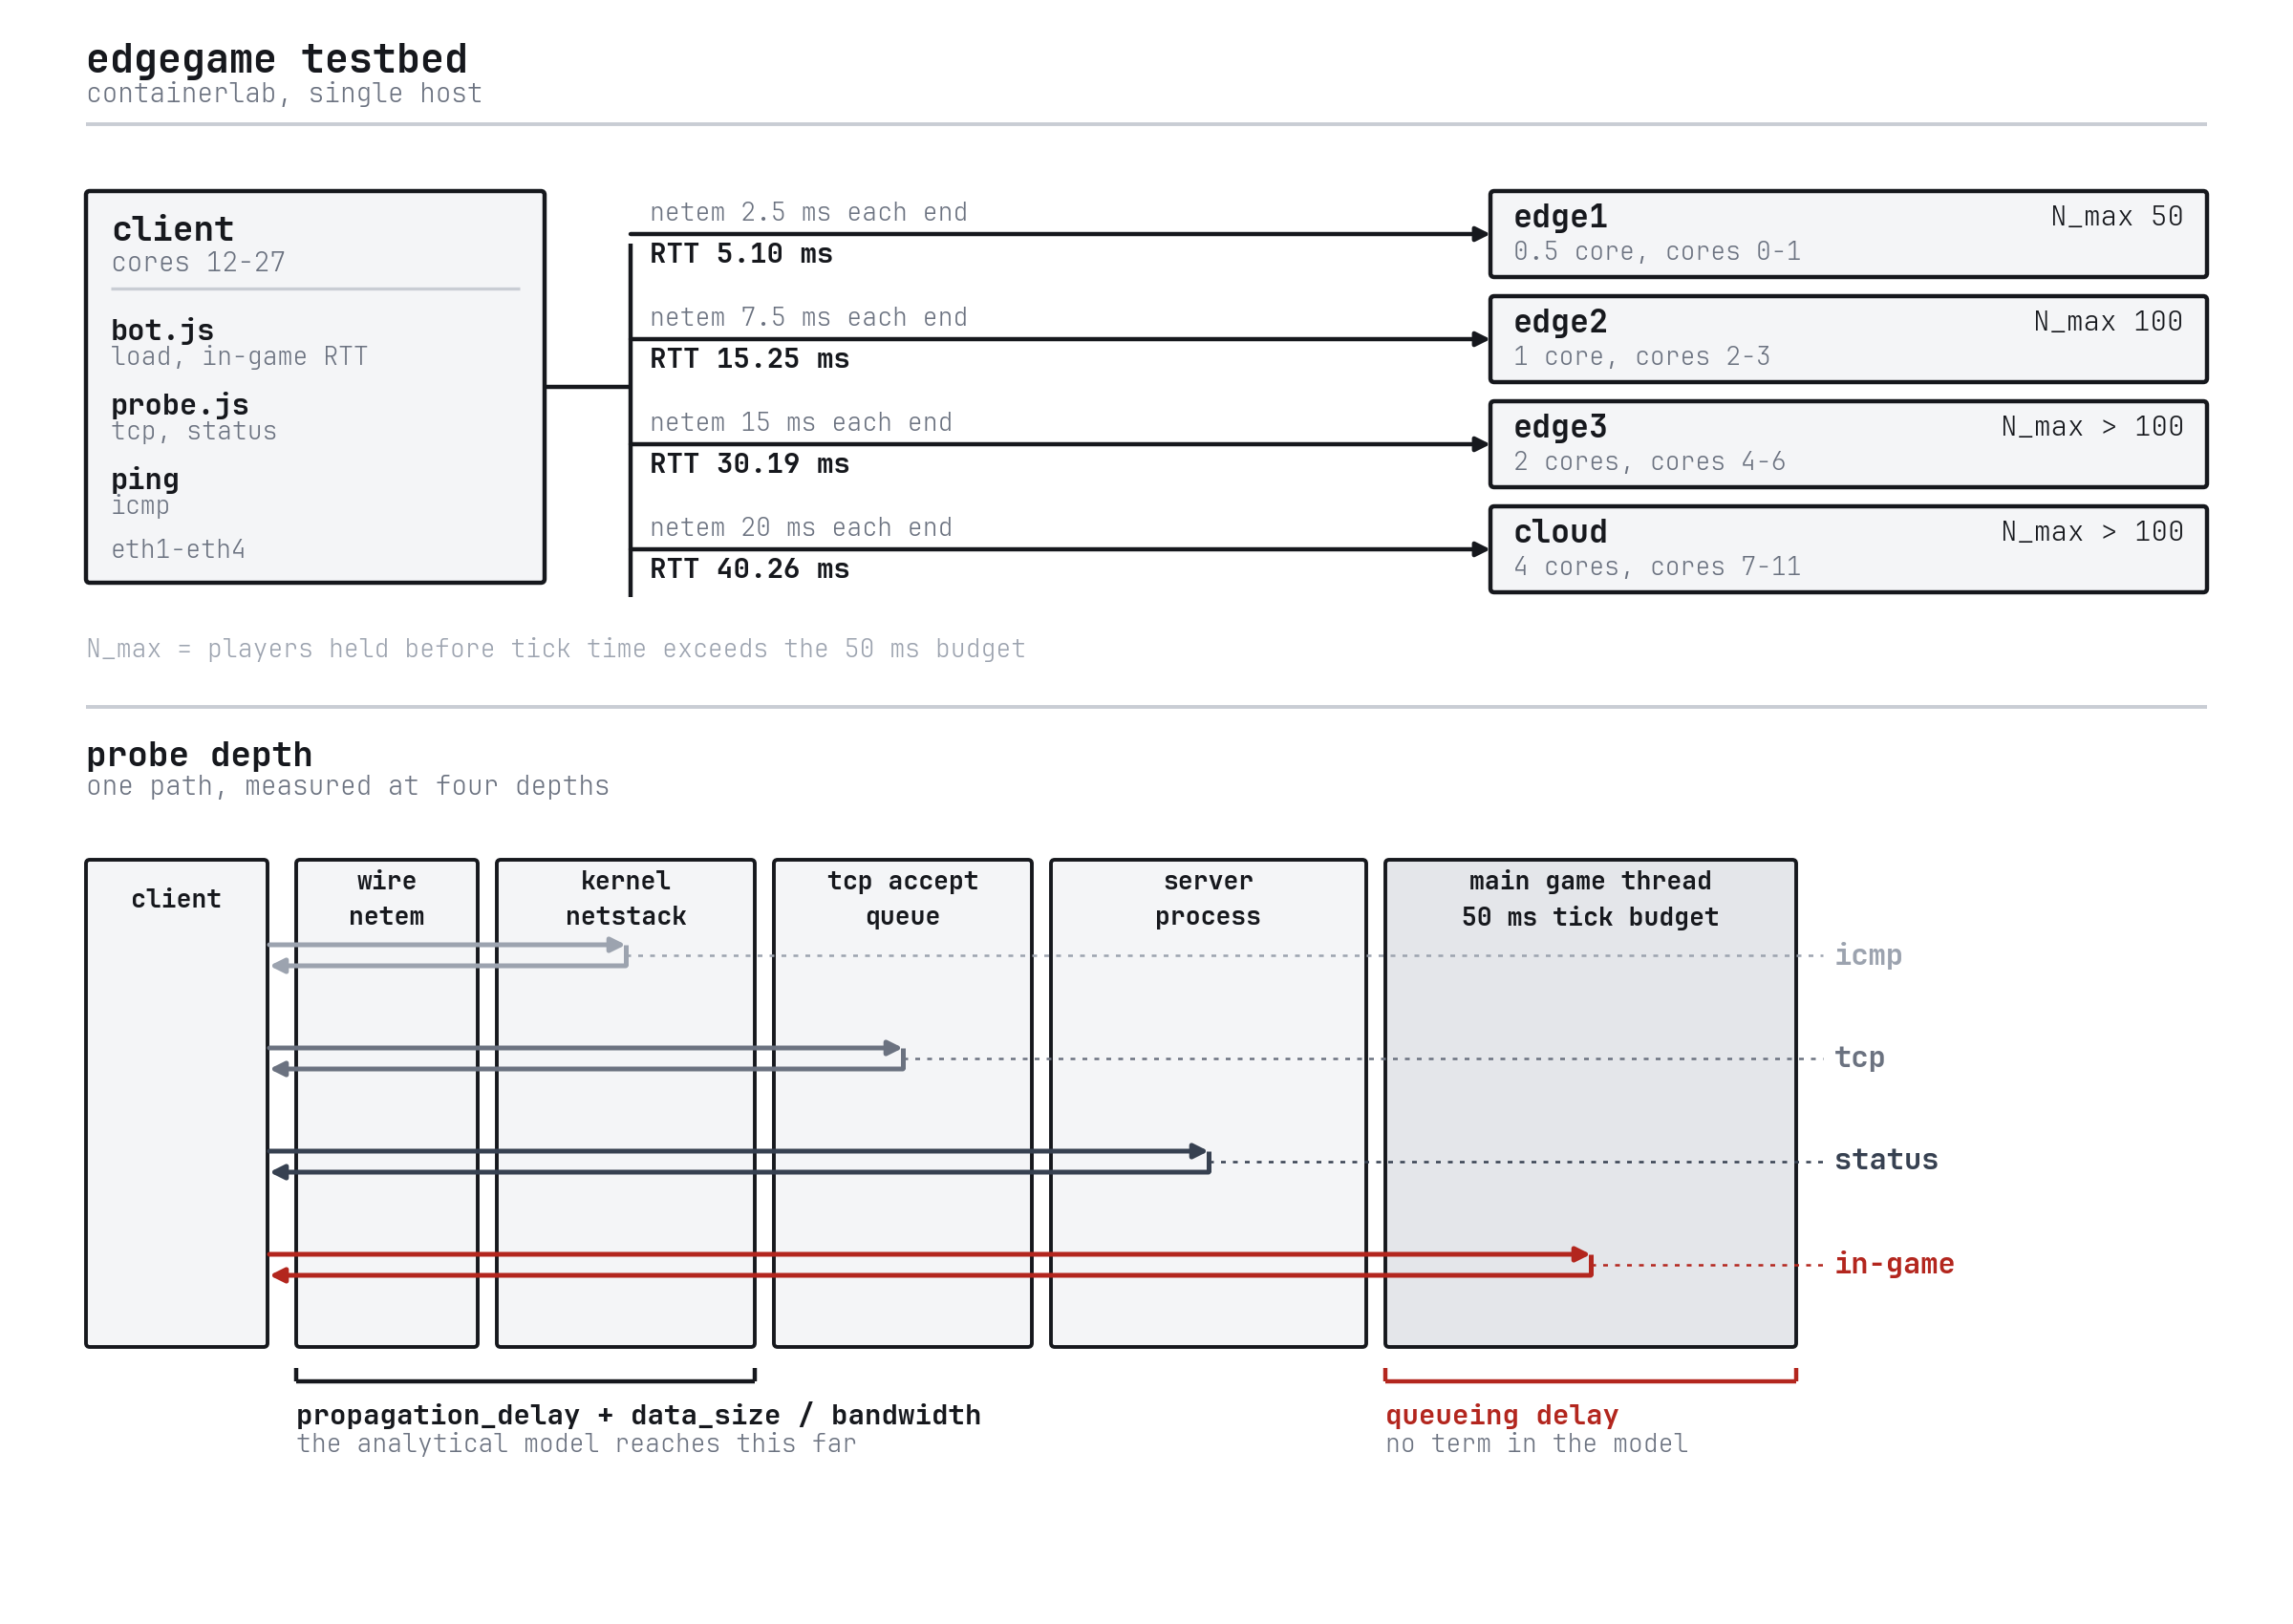

Generate this figure with Python:
#!/usr/bin/env python3
"""Architecture figure for the edge placement testbed.

Two panels, labels only:
  top     the lab - client, four candidates, the emulated links between them
  bottom  how deep into a node each of the four probes reaches
"""
import os
import matplotlib
matplotlib.use("Agg")
import matplotlib.pyplot as plt
from matplotlib.patches import FancyBboxPatch, FancyArrowPatch
from matplotlib import font_manager

W, H, DPI = 2400, 1700, 200

BG    = "#FFFFFF"
INK   = "#16181D"
GREY  = "#6B7280"
FAINT = "#9CA3AF"
FILL  = "#F4F5F7"
SHADE = "#E4E6EA"
RULE  = "#C9CDD4"
ACC   = "#B3261E"

FDIR = "/home/charan/.local/share/fonts"
for f in ("JetBrainsMono-Regular.ttf", "JetBrainsMono-Bold.ttf"):
    p = os.path.join(FDIR, f)
    if os.path.exists(p):
        font_manager.fontManager.addfont(p)
FAM = "JetBrains Mono" if any(
    fe.name == "JetBrains Mono" for fe in font_manager.fontManager.ttflist
) else "monospace"
plt.rcParams["font.family"] = FAM

fig = plt.figure(figsize=(W / DPI, H / DPI), dpi=DPI, facecolor=BG)
ax = fig.add_axes([0, 0, 1, 1])
ax.set_xlim(0, W)
ax.set_ylim(0, H)
ax.axis("off")


def t(x, y, s, size=10, color=INK, weight="normal", ha="left", va="center", **kw):
    ax.text(x, y, s, fontsize=size, color=color, fontweight=weight,
            ha=ha, va=va, zorder=8, **kw)


def box(x0, y0, x1, y1, fc=FILL, ec=INK, lw=1.6, r=4, z=2):
    ax.add_patch(FancyBboxPatch(
        (x0, y0), x1 - x0, y1 - y0,
        boxstyle=f"round,pad=0,rounding_size={r}",
        facecolor=fc, edgecolor=ec, linewidth=lw, zorder=z))


def arrow(x0, y0, x1, y1, color=INK, lw=1.6, head=10):
    ax.add_patch(FancyArrowPatch(
        (x0, y0), (x1, y1), arrowstyle="-|>", mutation_scale=head,
        color=color, linewidth=lw, zorder=6, shrinkA=0, shrinkB=0))


def line(x0, y0, x1, y1, color=INK, lw=1.6, z=4, ls="-"):
    ax.plot([x0, x1], [y0, y1], color=color, linewidth=lw, zorder=z,
            linestyle=ls, solid_capstyle="butt")


# ---------------------------------------------------------------- header ----
t(90, 1636, "edgegame testbed", 15, INK, "bold")
t(90, 1602, "containerlab, single host", 10, GREY)
line(90, 1570, W - 90, 1570, RULE, 1.4)

# --------------------------------------------------------------- panel 1 ----
CX0, CX1, CY0, CY1 = 90, 570, 1090, 1500
box(CX0, CY0, CX1, CY1)
t(CX0 + 26, CY1 - 42, "client", 13, INK, "bold")
t(CX0 + 26, CY1 - 76, "cores 12-27", 10, GREY)
line(CX0 + 26, CY1 - 102, CX1 - 26, CY1 - 102, RULE, 1.2)
for i, (name, desc) in enumerate([("bot.js", "load, in-game RTT"),
                                  ("probe.js", "tcp, status"),
                                  ("ping", "icmp")]):
    yy = CY1 - 146 - i * 78
    t(CX0 + 26, yy, name, 11, INK, "bold")
    t(CX0 + 26, yy - 28, desc, 9.5, GREY)
t(CX0 + 26, CY0 + 34, "eth1-eth4", 9.5, GREY)

SPX = 660
line(CX1, (CY0 + CY1) / 2, SPX, (CY0 + CY1) / 2, INK, 1.6)
line(SPX, 1075, SPX, 1445, INK, 1.6)

NODES = [("edge1", "0.5 core", "cores 0-1",  "2.5 ms", "5.10 ms",  "50"),
         ("edge2", "1 core",   "cores 2-3",  "7.5 ms", "15.25 ms", "100"),
         ("edge3", "2 cores",  "cores 4-6",  "15 ms",  "30.19 ms", "> 100"),
         ("cloud", "4 cores",  "cores 7-11", "20 ms",  "40.26 ms", "> 100")]
NX0, NX1 = 1560, 2310
for i, (name, quota, cset, half, rtt, nmax) in enumerate(NODES):
    y1 = 1500 - i * 110
    y0 = y1 - 90
    yc = (y0 + y1) / 2
    arrow(SPX, yc, NX0, yc, INK, 1.6, head=11)
    t(SPX + 20, yc + 22, f"netem {half} each end", 9.5, GREY)
    t(SPX + 20, yc - 22, f"RTT {rtt}", 10.5, INK, "bold")
    box(NX0, y0, NX1, y1)
    t(NX0 + 24, yc + 17, name, 12, INK, "bold")
    t(NX0 + 24, yc - 19, f"{quota}, {cset}", 9.5, GREY)
    t(NX1 - 24, yc + 17, f"N_max {nmax}", 10.5, INK, ha="right")

t(90, 1020, "N_max = players held before tick time exceeds the 50 ms budget", 9.5, FAINT)

line(90, 960, W - 90, 960, RULE, 1.4)

# --------------------------------------------------------------- panel 2 ----
t(90, 908, "probe depth", 13, INK, "bold")
t(90, 876, "one path, measured at four depths", 10, GREY)

BY0, BY1 = 290, 800
LAYERS = [("client",            90,  280,  FILL),
          ("wire\nnetem",       310, 500,  FILL),
          ("kernel\nnetstack",  520, 790,  FILL),
          ("tcp accept\nqueue", 810, 1080, FILL),
          ("server\nprocess",   1100, 1430, FILL),
          ("main game thread\n50 ms tick budget", 1450, 1880, SHADE)]
for label, x0, x1, fc in LAYERS:
    box(x0, BY0, x1, BY1, fc=fc, ec=INK, lw=1.4, r=4, z=1)
    t((x0 + x1) / 2, BY1 - 42, label, 9.5, INK, "bold", ha="center",
      linespacing=1.6)

RUNGS = [("icmp",    655,  FAINT),
         ("tcp",     945,  GREY),
         ("status",  1265, "#374151"),
         ("in-game", 1665, ACC)]
GUT = 1920
for i, (name, xturn, col) in enumerate(RUNGS):
    yc = 700 - i * 108
    arrow(282, yc + 11, xturn, yc + 11, col, 1.8, head=11)
    line(xturn, yc + 11, xturn, yc - 11, col, 1.8, z=6)
    arrow(xturn, yc - 11, 282, yc - 11, col, 1.8, head=11)
    line(xturn, yc, GUT - 12, yc, col, 0.9, ls=(0, (2, 3)))
    t(GUT, yc, name, 11, col, "bold")

BRK = 254
line(310, BRK, 790, BRK, INK, 1.6)
line(310, BRK, 310, BRK + 14, INK, 1.6)
line(790, BRK, 790, BRK + 14, INK, 1.6)
t(310, BRK - 36, "propagation_delay + data_size / bandwidth", 10.5, INK, "bold")
t(310, BRK - 66, "the analytical model reaches this far", 9.5, GREY)

t(1450, BRK - 36, "queueing delay", 10.5, ACC, "bold")
t(1450, BRK - 66, "no term in the model", 9.5, GREY)
line(1450, BRK, 1880, BRK, ACC, 1.6)
line(1450, BRK, 1450, BRK + 14, ACC, 1.6)
line(1880, BRK, 1880, BRK + 14, ACC, 1.6)

OUT = os.path.join(os.path.dirname(os.path.abspath(__file__)), "architecture.png")
fig.savefig(OUT, facecolor=BG, dpi=DPI)
print("wrote", OUT)
